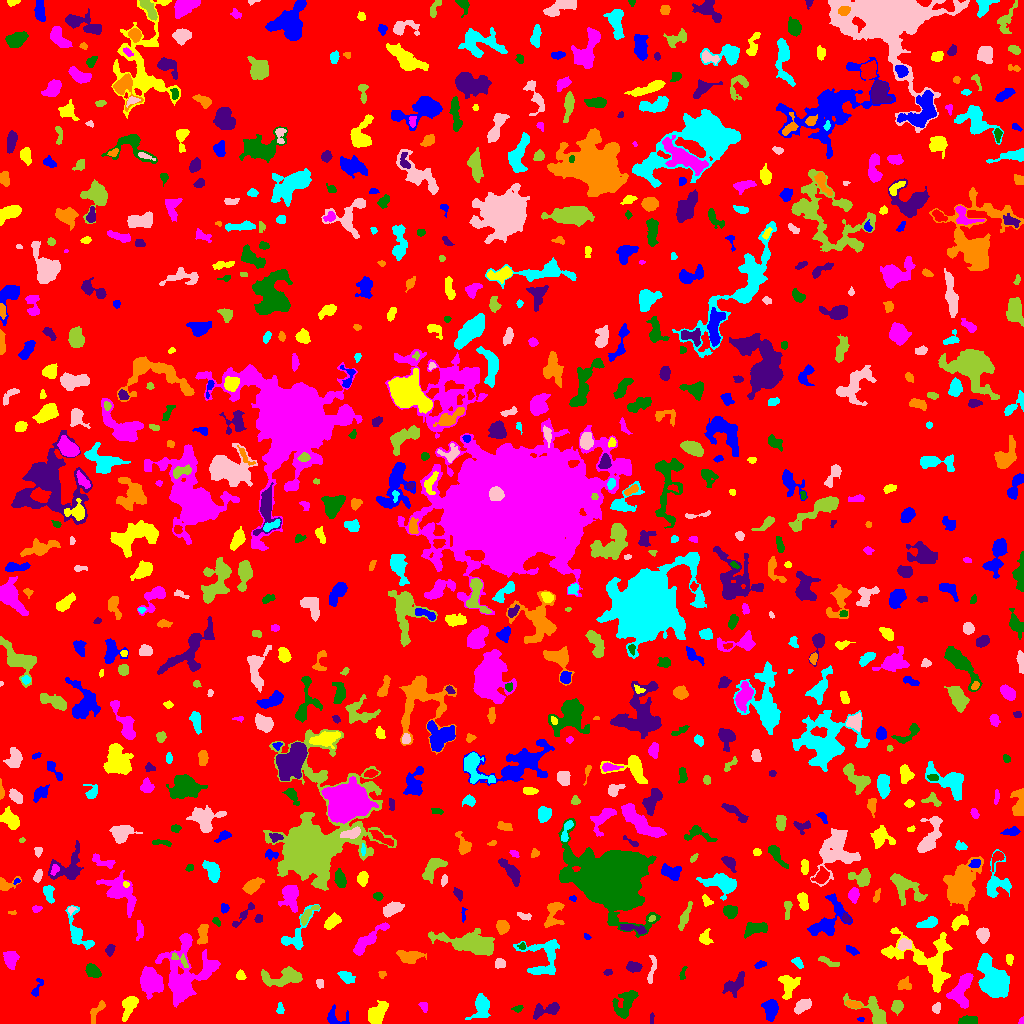

The file beside this chart, header and first rows:
ID, X, Y, A, B, theta, total_flux, mu_max, mu_median, mu_mean, R_fwhm, R_e, R10, R90, x_start, x_end, y_start, y_end, area, greylevel
0, 514.5, 505.5, 298.7, 296.6, 0.649, 1674587, 23.0, 2.0, 2.114, 10.97, 234.2, 88.99, 375.8, 0, 1023, 0, 1023, 792158, 2.114
1, 860.7, 4.302, 1.684, 0.8773, 0.05891, 53.0, 4.0, 2.0, 1.71, 2.257, 1.493, 0.5642, 2.394, 857, 864, 2, 6, 31, 7.71
2, 129.1, 17.99, 6.091, 3.137, 1.151, 1006, 8.0, 4.0, 3.825, 6.531, 5.078, 2.034, 7.939, 122, 138, 2, 27, 263, 8.825
3, 1021, 1.836, 1.673, 1.241, 1.166, 73.0, 4.0, 2.0, 2.086, 2.585, 1.693, 0.5642, 2.646, 1018, 1023, 0, 7, 35, 8.086
4, 967.8, 2.799, 4.048, 1.909, 0.0004837, 621.0, 11.0, 4.0, 4.168, 3.949, 3.385, 1.382, 5.499, 958, 977, 0, 8, 149, 9.168
5, 651.8, 4.961, 3.119, 1.028, 1.548, 77.0, 3.0, 2.0, 1.674, 3.141, 2.394, 0.9772, 3.432, 650, 654, 0, 11, 46, 6.674
6, 96.16, 11.95, 6.584, 2.38, 1.009, 326.0, 5.0, 2.0, 2.063, 3.909, 3.785, 1.493, 6.05, 90, 105, 0, 23, 158, 7.063
7, 279.6, 14.25, 2.448, 1.391, 1.2, 69.0, 4.0, 1.0, 0.9452, 2.257, 1.871, 0.5642, 3.338, 276, 284, 10, 21, 73, 8.945
8, 936.2, 15.79, 2.405, 1.844, 1.236, 181.0, 5.0, 2.0, 2.181, 3.29, 2.706, 0.9772, 4.222, 932, 940, 10, 21, 83, 8.181
9, 874.4, 10.52, 10.9, 4.768, -0.6861, 1749, 12.0, 3.0, 4.34, 5.836, 5.726, 2.185, 9.723, 843, 886, 0, 30, 403, 8.34
10, 822.8, 9.284, 2.017, 1.64, -0.1695, 95.0, 3.0, 2.0, 1.863, 3.432, 2.394, 0.9772, 3.478, 819, 827, 6, 12, 51, 6.863
11, 333.8, 5.57, 5.036, 4.245, -0.4359, 412.0, 6.0, 2.0, 2.124, 4.618, 3.613, 1.382, 6.257, 327, 349, 0, 19, 194, 7.124
12, 377.3, 10.21, 6.144, 3.615, 0.9386, 1613, 9.0, 5.0, 4.829, 7.756, 5.971, 2.459, 8.974, 368, 388, 0, 23, 334, 8.829
13, 423.7, 17.59, 2.416, 1.834, -1.057, 229.0, 8.0, 3.0, 3.053, 2.932, 2.523, 0.9772, 4.146, 418, 427, 11, 21, 75, 8.053
14, 517.6, 14.7, 2.438, 1.295, 0.1687, 82.0, 4.0, 1.0, 1.302, 2.764, 2.185, 0.7979, 3.523, 511, 523, 11, 18, 63, 7.302
15, 547.4, 13.78, 7.799, 2.862, 0.2444, 663.0, 7.0, 2.0, 2.55, 4.26, 4.72, 1.693, 7.548, 533, 559, 4, 21, 260, 7.55
16, 853.3, 18.84, 3.985, 1.515, -0.2035, 412.0, 8.0, 4.0, 3.815, 4.297, 3.192, 1.262, 4.886, 845, 863, 15, 23, 108, 10.81
17, 481.9, 17.57, 5.569, 3.606, 1.437, 1036, 9.0, 3.0, 3.13, 5.412, 4.951, 1.871, 8.234, 465, 490, 4, 30, 331, 8.13
18, 803, 18.09, 4.133, 2.429, 0.5498, 704.0, 8.0, 3.0, 3.629, 5.47, 4.029, 1.596, 6.333, 794, 811, 9, 25, 194, 8.629
19, 897.1, 17.15, 3.094, 2.524, 1.328, 426.0, 7.0, 3.0, 3.109, 4.029, 3.523, 1.382, 5.67, 891, 903, 8, 23, 137, 8.109
20, 715.2, 57.96, 13.03, 5.052, -0.7693, 2998, 14.0, 4.0, 4.843, 7.069, 6.817, 2.646, 11.82, 700, 746, 24, 74, 619, 8.843
21, 770.1, 13.97, 5.093, 3.339, -1.534, 1086, 9.0, 4.0, 4.114, 5.836, 5.262, 2.034, 8.019, 761, 778, 2, 24, 264, 8.114
22, 788.2, 38.54, 6.126, 4.214, -1.549, 1176, 8.0, 4.0, 3.831, 7.356, 5.67, 2.185, 8.722, 778, 800, 24, 48, 307, 7.831
23, 151, 42.98, 6.445, 4.926, -1.162, 4360, 19.0, 7.0, 8.242, 8.058, 6.933, 2.764, 11, 140, 163, 24, 57, 529, 13.24
24, 627, 22.25, 7.805, 3.77, 1.047, 1112, 11.0, 2.0, 2.83, 4.029, 5.078, 1.871, 8.903, 612, 638, 5, 33, 393, 7.83
25, 735.5, 39.56, 6.852, 3.481, 0.7344, 814.0, 6.0, 3.0, 2.876, 7.247, 5.293, 2.185, 8.195, 722, 744, 26, 52, 283, 8.876
26, 904, 38.98, 3.208, 2.667, 0.1992, 345.0, 6.0, 2.0, 2.482, 4.26, 3.385, 1.262, 5.499, 897, 911, 34, 47, 139, 7.482
27, 993.3, 45, 11.16, 6.126, -1.058, 4491, 12.0, 4.5, 4.829, 10.16, 9.575, 3.613, 15.05, 977, 1009, 26, 70, 930, 8.829
28, 319.6, 40.37, 2.202, 1.874, -1.244, 134.0, 5.0, 2.0, 2.0, 2.394, 2.459, 0.7979, 4.068, 316, 323, 35, 44, 67, 8.0
29, 283.4, 45.54, 11.25, 3.89, 0.05679, 1221, 6.0, 2.0, 2.549, 8.406, 6.747, 2.585, 10.51, 261, 302, 37, 57, 479, 7.549
30, 441.4, 34.62, 2.903, 2.622, 1.139, 644.0, 10.0, 4.0, 4.806, 4.583, 3.523, 1.382, 5.642, 436, 448, 29, 42, 134, 8.806
31, 36.17, 34.4, 5.415, 1.883, 1.096, 140.0, 4.0, 1.0, 1.296, 3.141, 2.821, 0.9772, 4.918, 31, 43, 27, 45, 108, 10.3
32, 240.1, 48.31, 2.019, 1.792, 1.144, 275.0, 11.0, 3.0, 3.354, 2.523, 2.394, 0.7979, 3.868, 236, 246, 44, 54, 82, 10.35
33, 962.1, 35.34, 8.839, 4.13, 1.194, 2248, 13.0, 4.0, 4.814, 6.18, 6.308, 2.326, 10.45, 946, 973, 15, 50, 467, 8.814
34, 682.6, 49.34, 4.103, 1.414, 1.26, 80.0, 3.0, 1.0, 1.176, 2.646, 2.394, 0.7979, 3.827, 679, 687, 44, 57, 68, 7.176
35, 607.6, 51.09, 1.957, 1.473, 0.3687, 79.0, 3.0, 2.0, 1.519, 3.038, 2.257, 0.7979, 3.338, 603, 612, 48, 54, 52, 7.519
36, 382.2, 49.1, 1.869, 1.731, -0.527, 122.0, 4.0, 2.0, 2.346, 3.478, 2.257, 0.9772, 3.432, 378, 386, 45, 52, 52, 7.346
37, 345.4, 47.43, 3.893, 2.384, -0.5152, 533.0, 10.0, 3.0, 3.373, 3.742, 3.523, 1.262, 5.89, 337, 355, 40, 52, 158, 9.373
38, 499.2, 59.42, 2.578, 2.376, 0.06051, 232.0, 5.0, 2.0, 2.32, 3.7, 2.932, 1.128, 4.687, 495, 505, 55, 65, 100, 7.32
39, 828.4, 61.44, 5.797, 1.505, -0.3971, 243.0, 5.0, 2.0, 1.96, 3.385, 3.192, 1.128, 5.352, 818, 839, 57, 67, 124, 6.96
40, 54.81, 66.4, 25.66, 18.55, 0.2864, 7371, 11.0, 3.0, 3.647, 9.739, 14.01, 5.046, 22.3, 9, 126, 9, 119, 2021, 7.647
41, 760.1, 58.86, 2.837, 1.497, 0.3055, 127.0, 4.0, 2.0, 1.693, 3.568, 2.585, 0.9772, 4.107, 754, 766, 55, 63, 75, 6.693
42, 1009, 64.39, 2.581, 1.562, 1.462, 123.0, 4.0, 1.0, 1.618, 3.432, 2.459, 0.9772, 4.029, 1006, 1013, 58, 69, 76, 7.618
43, 11.09, 64.35, 4.057, 3.054, -1.495, 1288, 16.0, 5.0, 5.855, 4.442, 4.26, 1.596, 7.069, 3, 19, 54, 72, 220, 9.855
44, 92.74, 51.98, 3.907, 2.635, -0.6234, 1016, 11.0, 5.0, 5.708, 5.109, 4.107, 1.693, 6.433, 85, 101, 46, 60, 178, 12.71
45, 633.4, 56.5, 3.36, 2.259, -0.004835, 505.0, 8.0, 3.0, 3.507, 4.583, 3.523, 1.382, 5.614, 626, 642, 51, 62, 144, 8.507
46, 409, 66.92, 6.493, 3.034, -0.07564, 941.0, 7.0, 3.0, 3.447, 6.457, 5.412, 2.185, 8.234, 396, 426, 60, 73, 273, 7.447
47, 797.4, 61.06, 3.285, 1.928, -0.7856, 266.0, 6.0, 3.0, 2.86, 3.989, 3.038, 1.128, 4.787, 791, 803, 55, 66, 93, 8.86
48, 651.6, 53.05, 8.088, 1.679, 1.414, 233.0, 3.0, 1.0, 1.585, 4.82, 3.827, 1.493, 5.997, 647, 656, 40, 68, 147, 6.585
49, 179.5, 63.92, 5.935, 2.215, -0.5988, 132.0, 2.0, 1.0, 1.109, 5.412, 3.192, 1.382, 4.983, 171, 188, 56, 71, 119, 9.109
50, 236.3, 64.72, 4.675, 2.085, 0.3602, 262.0, 5.0, 2.0, 2.404, 3.432, 3.338, 1.262, 5.232, 228, 244, 59, 70, 109, 7.404
51, 851.8, 73.32, 3.424, 1.685, -0.5338, 165.0, 3.0, 2.0, 1.813, 4.107, 3.038, 1.262, 4.754, 846, 859, 68, 78, 91, 6.813
52, 927.7, 63.35, 18.75, 11.89, -0.5608, 4306, 13.0, 3.0, 3.504, 5.726, 10.59, 3.478, 17.44, 881, 952, 31, 96, 1229, 7.504
53, 185.2, 48.95, 17.26, 12.25, 1.311, 6027, 12.0, 3.0, 3.881, 9.641, 12.15, 4.37, 19.54, 155, 220, 16, 90, 1553, 7.881
54, 522.2, 77.26, 1.678, 1.65, -0.8513, 82.0, 4.0, 1.0, 1.745, 2.706, 1.954, 0.7979, 3.192, 517, 525, 74, 81, 47, 9.745
55, 109.7, 73.74, 2.652, 1.836, 1.28, 218.0, 6.0, 2.0, 2.37, 3.338, 2.706, 0.9772, 4.514, 105, 115, 67, 79, 92, 9.37
56, 202.6, 88.89, 5.608, 2.43, 1.493, 1026, 10.0, 5.0, 5.457, 6.18, 4.442, 1.784, 6.77, 197, 208, 79, 99, 188, 10.46
57, 542.9, 65.42, 11.35, 10.21, 1.466, 2251, 8.0, 3.0, 3.619, 9.508, 8.038, 3.192, 12.53, 513, 559, 49, 84, 622, 7.619
58, 904.4, 78.69, 3.222, 2.581, 0.1942, 534.0, 8.0, 3.5, 3.761, 4.754, 3.613, 1.382, 5.698, 897, 911, 73, 85, 142, 10.76
59, 469.6, 79.75, 14.02, 4.572, -0.1872, 2927, 8.0, 3.0, 3.241, 10.65, 8.63, 3.478, 13.97, 428, 494, 68, 95, 903, 8.241
... 781 more rows
